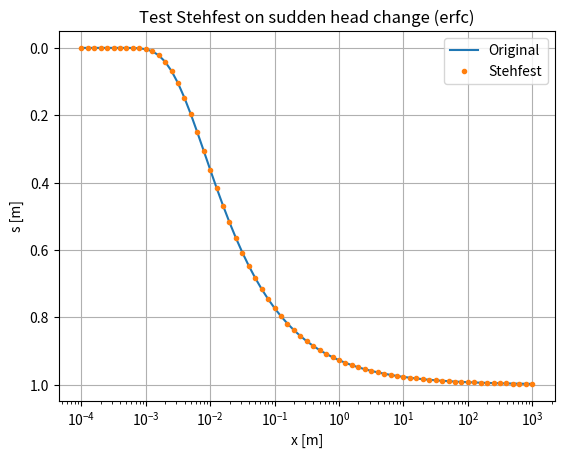
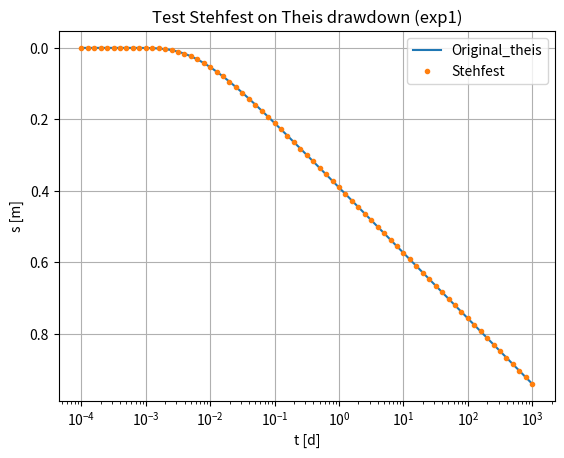

Write the Python code that produced these figures, in order.
import numpy as np
import matplotlib.pyplot as plt
import scipy.linalg as la
import scipy.special as sp

intro = """
Test Stehfest's Laplace back-transformation.

To test we need a function of which we know both the real solution and the solution
in the Laplace space. With these two functions, we can evaluate the Laplace solution
in the Stehfest routine to retain the approximate true solution numerically. This result
be plotted together with the real solution for comparison.

Two solutions are tested.
    1) Sudden head at x=0, t=0 in a half-infinite aquifer (h(x,t) = h erfc(kappa / (2 sqrt(t))),
        with kappa = x sqrt(kD / S))
    2) Theis well drawdown. s(r, t) = Q / (4 pi kD) exp1(r^2 S / (4 kD t))

Both examples show the match is good.

TO 20230306
"""

def stehfest_coefs(N=10):
    """Return the N Stehfest coefficients
    
    Note that Stehfest used k^(N/2 + 1) instead of k^(N/2). The latter
    as used by Hemker and Maas (1987) etc. is correct.
    
    @ TO 20230306  
    """
    v = np.zeros(N)
    for i in range(1, N + 1):
        j1, j2 = int((i + 1) / 2), int(min(i, N / 2))
        for k in range(j1, j2+1):
            v[i - 1] += k ** (N / 2) * sp.factorial(2 * k) / (
                sp.factorial(N / 2 - k) * sp.factorial(k) *
                sp.factorial(k - 1) * sp.factorial(i - k) *
                sp.factorial(2 * k - i)
            )
        v[i - 1] *= (-1) ** (i + N/2)
    return v

# Compute the coefficients once
vStehfest = stehfest_coefs(N=10)

# Laplace transform of sudden head change by 1 m at x=0, t=0
def FL_sudden(p, kappa=None):
    """Return the Laplace transform for sudden head change by 1 m at x=0, t=0.
    
    Parameters
    ----------
    p: float
        Laplace parameter
    kappa: float
        x sqrt(S/ kD)
    """
    return np.exp(-kappa * np.sqrt(p)) / p

def F_sudden(ts, kappa=None):
    """Return drawdown due to sudden head change by 1 m at x=0, t=0.
    
    Parameters
    ----------
    ts: np.ndarray
        times
    kappa: float
        x sqrt(S/ kD)
    """
    return sp.erfc(kappa / (2 * np.sqrt(ts)))


def FL_theis(p=None, Q=None, kD=None, S=None, r=None, **kw):
    """Return Laplace-transformed Theis drawdown.
    
    Parameters
    ----------
    p: float [1/T]
        Laplace variable
    Q, kD, S, r: floats
        as usual
    kw: dict
        capture superfluous parameters
    """
    return Q / (2 * np.pi * kD * p) * sp.k0(r * np.sqrt(p * S / kD))

def F_theis(Q=None, kD=None, S=None, r=None, ts=None):
    """Return Theis drawdown.
    
    Parameters
    ----------
    p: float [1/T]
        Laplace variable
    Q, kD, S, r: floats
        as usual
    ts: np.ndarray
        times
    """
    return Q / (4 * np.pi * kD) * sp.exp1(r ** 2 * S /(4 * kD * ts))

def stehfest(lfunc, pars, ts):
    """Back-tranform lfunc(**pars) at times ts.
    
    lfunc: function
        Laplace transform as a function
    pars: dict
        parameters that enter lfunc
    ts: np.ndarray
        times for which the back-transform is requested
    """
    N = len(vStehfest)
    f = np.zeros_like(ts)
    for it, t in enumerate(ts):
        for v, i in zip(vStehfest, range(1, N + 1)):
            p = i * np.log(2) / t
            f[it] += v * lfunc(p, **pars)
        f[it] *= np.log(2) / t
    return f
      
if __name__ == '__main__':  

    kD, S = 600, 0.001
    ts = np.logspace(-4, 3, 71)
    
    # Sudden change at x=0, t=0:
    x = 100.
    kappa = x * np.sqrt(S / kD)
    pars = {'kappa': kappa}
    f = stehfest(FL_sudden, pars, ts)
    
    fig, ax = plt.subplots()
    ax.set_title("Test Stehfest on sudden head change (erfc)")
    ax.set_xlabel('x [m]')
    ax.set_ylabel('s [m]')
    ax.set_xscale('log')
    ax.grid()
    ax.plot(ts, F_sudden(ts, **pars), label='Original')
    ax.plot(ts, f, '.', label='Stehfest')
    ax.set_ylim(ax.get_ylim()[::-1])
    ax.legend()
    
    
    # Theis drawdown
    pars_theis = {'Q': 600, 'kD': 600, 'S': 0.001, 'ts': ts, 'r': 100}
    f = stehfest(FL_theis, pars_theis, ts)
    fig, ax = plt.subplots()
    ax.set_title("Test Stehfest on Theis drawdown (exp1)")
    ax.set_xlabel('t [d]')
    ax.set_ylabel('s [m]')
    ax.set_xscale('log')
    ax.grid()
    ax.plot(ts, F_theis(**pars_theis), label='Original_theis')
    ax.plot(ts, f, '.', label='Stehfest')
    ax.set_ylim(ax.get_ylim()[::-1])
    ax.legend()
    plt.show()
    

